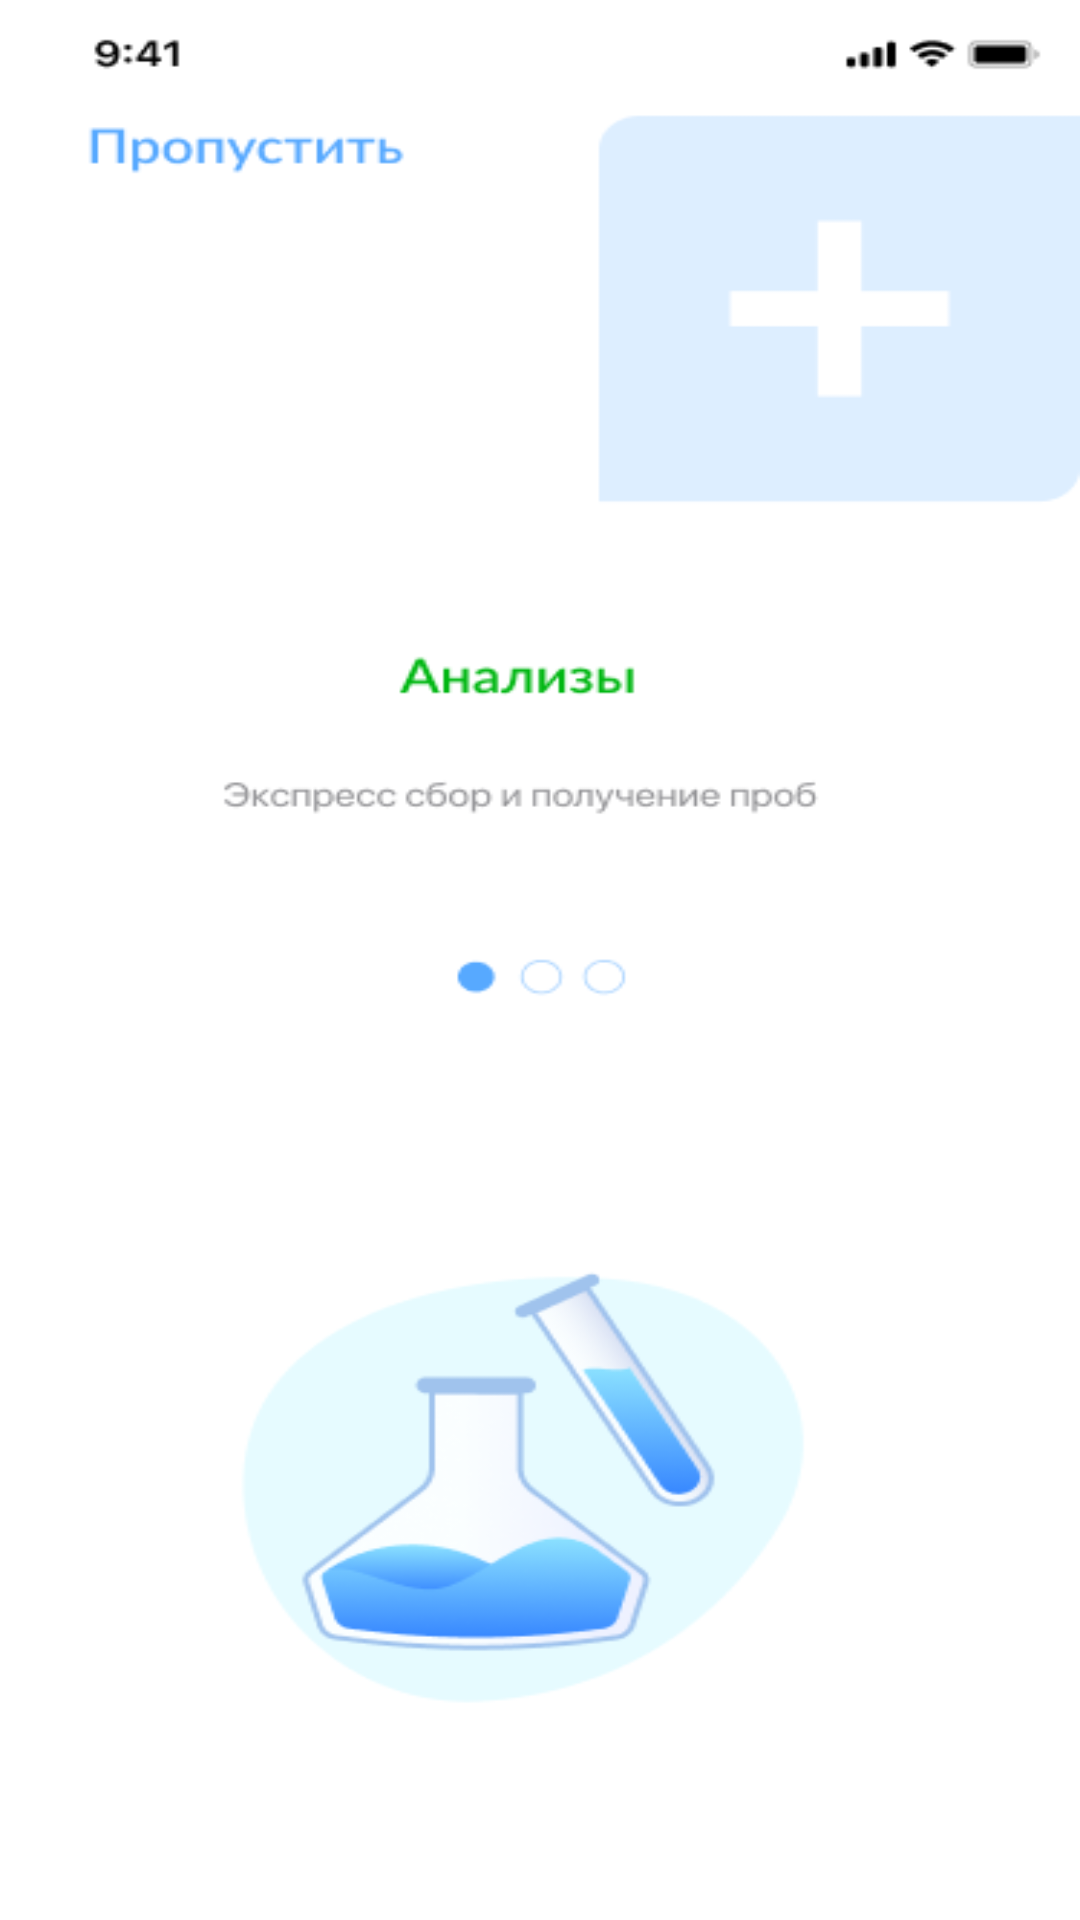

Layout XML and referenced resources for this Android screen:
<!-- AndroidManifest.xml: application theme Theme.Onboard -->
<!-- res/layout/activity_onboard.xml -->
<?xml version="1.0" encoding="utf-8"?>
<androidx.constraintlayout.widget.ConstraintLayout xmlns:android="http://schemas.android.com/apk/res/android"
    xmlns:app="http://schemas.android.com/apk/res-auto"
    xmlns:tools="http://schemas.android.com/tools"
    android:layout_width="match_parent"
    android:layout_height="match_parent"
    tools:context=".onboard"
    android:background="@drawable/onboard1"> >

</androidx.constraintlayout.widget.ConstraintLayout>
<!-- resources referenced by this layout -->
<resources>
  <!-- drawable onboard1: png bitmap (drawable, 22145 bytes) -->
  <style name="Theme.Onboard" parent="Base.Theme.Onboard" />
  <style name="Base.Theme.Onboard" parent="Theme.Material3.DayNight.NoActionBar">
          
          
      </style>
</resources>
